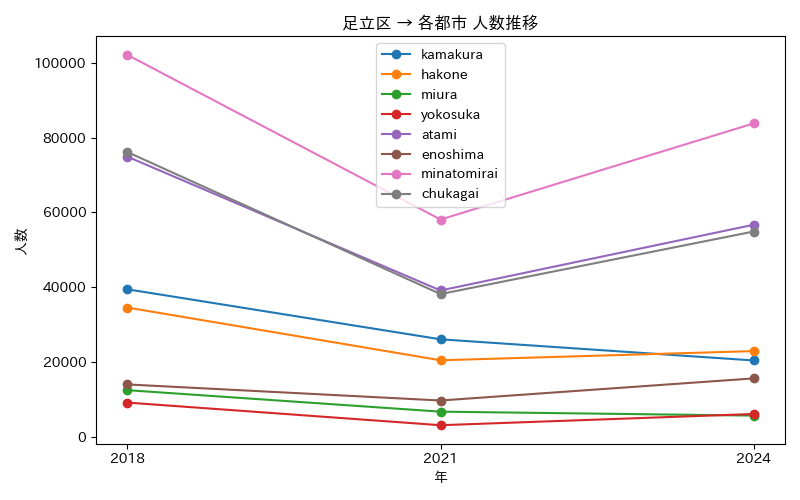

Data behind this chart, as committed beside it:
年, atami, chukagai, enoshima, hakone, kamakura, minatomirai, miura, yokosuka
2018, 74891, 76124, 14115, 34633, 39502, 102058, 12586, 9271
2021, 39185, 38229, 9825, 20562, 26155, 58117, 6851, 3235
2024, 56730, 54921, 15728, 23008, 20511, 83773, 5795, 6225
